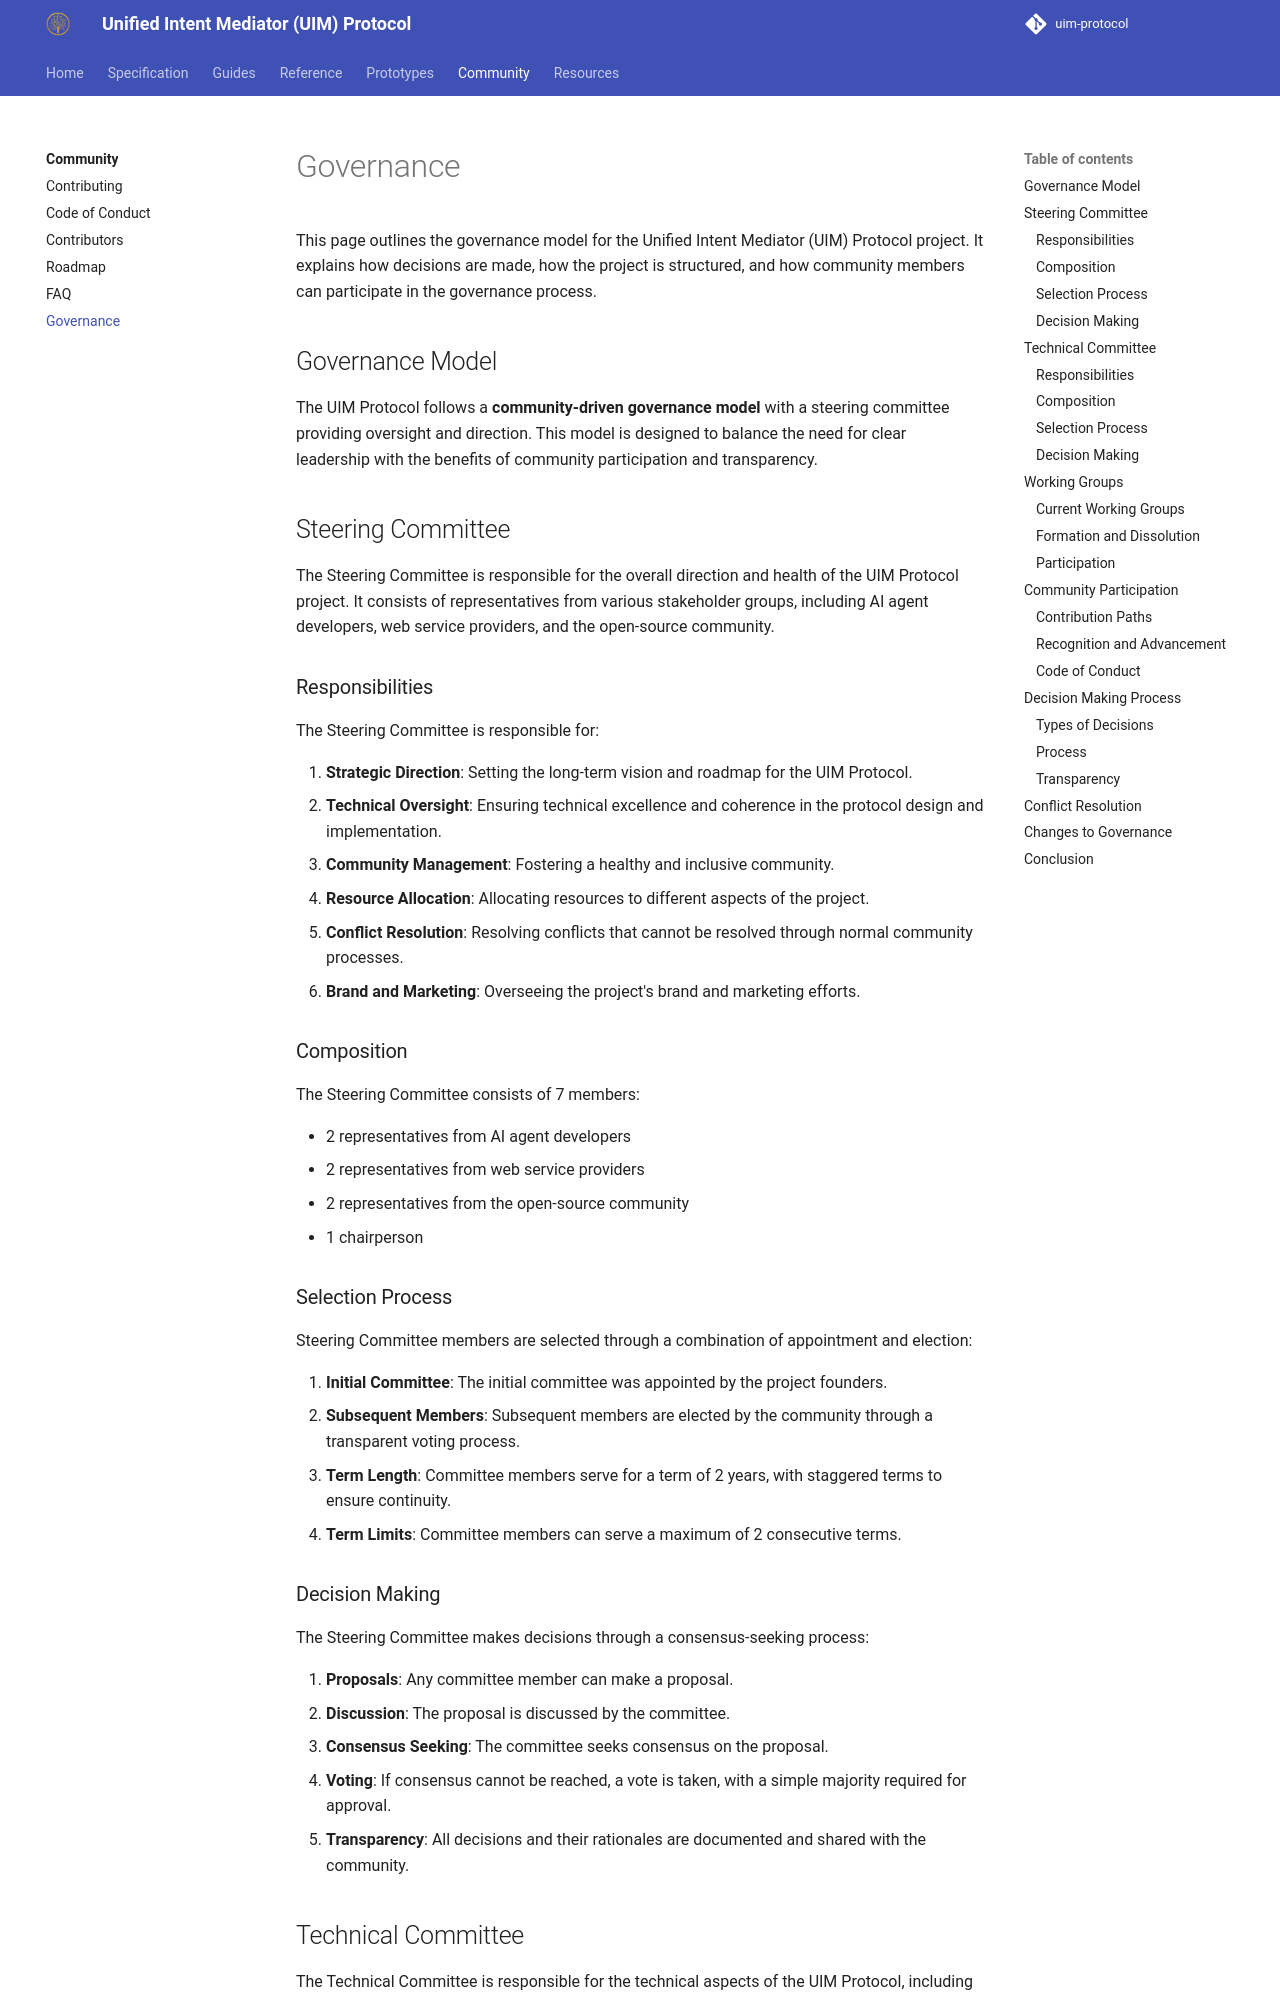

repository: synaptiai/uim-protocol · page: community/governance/index.html · generator: mkdocs

# Governance

This page outlines the governance model for the Unified Intent Mediator (UIM) Protocol project. It explains how decisions are made, how the project is structured, and how community members can participate in the governance process.

## Governance Model

The UIM Protocol follows a **community-driven governance model** with a steering committee providing oversight and direction. This model is designed to balance the need for clear leadership with the benefits of community participation and transparency.

## Steering Committee

The Steering Committee is responsible for the overall direction and health of the UIM Protocol project. It consists of representatives from various stakeholder groups, including AI agent developers, web service providers, and the open-source community.

### Responsibilities

The Steering Committee is responsible for:

1. **Strategic Direction**: Setting the long-term vision and roadmap for the UIM Protocol.
2. **Technical Oversight**: Ensuring technical excellence and coherence in the protocol design and implementation.
3. **Community Management**: Fostering a healthy and inclusive community.
4. **Resource Allocation**: Allocating resources to different aspects of the project.
5. **Conflict Resolution**: Resolving conflicts that cannot be resolved through normal community processes.
6. **Brand and Marketing**: Overseeing the project's brand and marketing efforts.

### Composition

The Steering Committee consists of 7 members:

- 2 representatives from AI agent developers
- 2 representatives from web service providers
- 2 representatives from the open-source community
- 1 chairperson

### Selection Process

Steering Committee members are selected through a combination of appointment and election:

1. **Initial Committee**: The initial committee was appointed by the project founders.
2. **Subsequent Members**: Subsequent members are elected by the community through a transparent voting process.
3. **Term Length**: Committee members serve for a term of 2 years, with staggered terms to ensure continuity.
4. **Term Limits**: Committee members can serve a maximum of 2 consecutive terms.

### Decision Making

The Steering Committee makes decisions through a consensus-seeking process:

1. **Proposals**: Any committee member can make a proposal.
2. **Discussion**: The proposal is discussed by the committee.
3. **Consensus Seeking**: The committee seeks consensus on the proposal.
4. **Voting**: If consensus cannot be reached, a vote is taken, with a simple majority required for approval.
5. **Transparency**: All decisions and their rationales are documented and shared with the community.

## Technical Committee

The Technical Committee is responsible for the technical aspects of the UIM Protocol, including the specification, reference implementations, and technical documentation.
